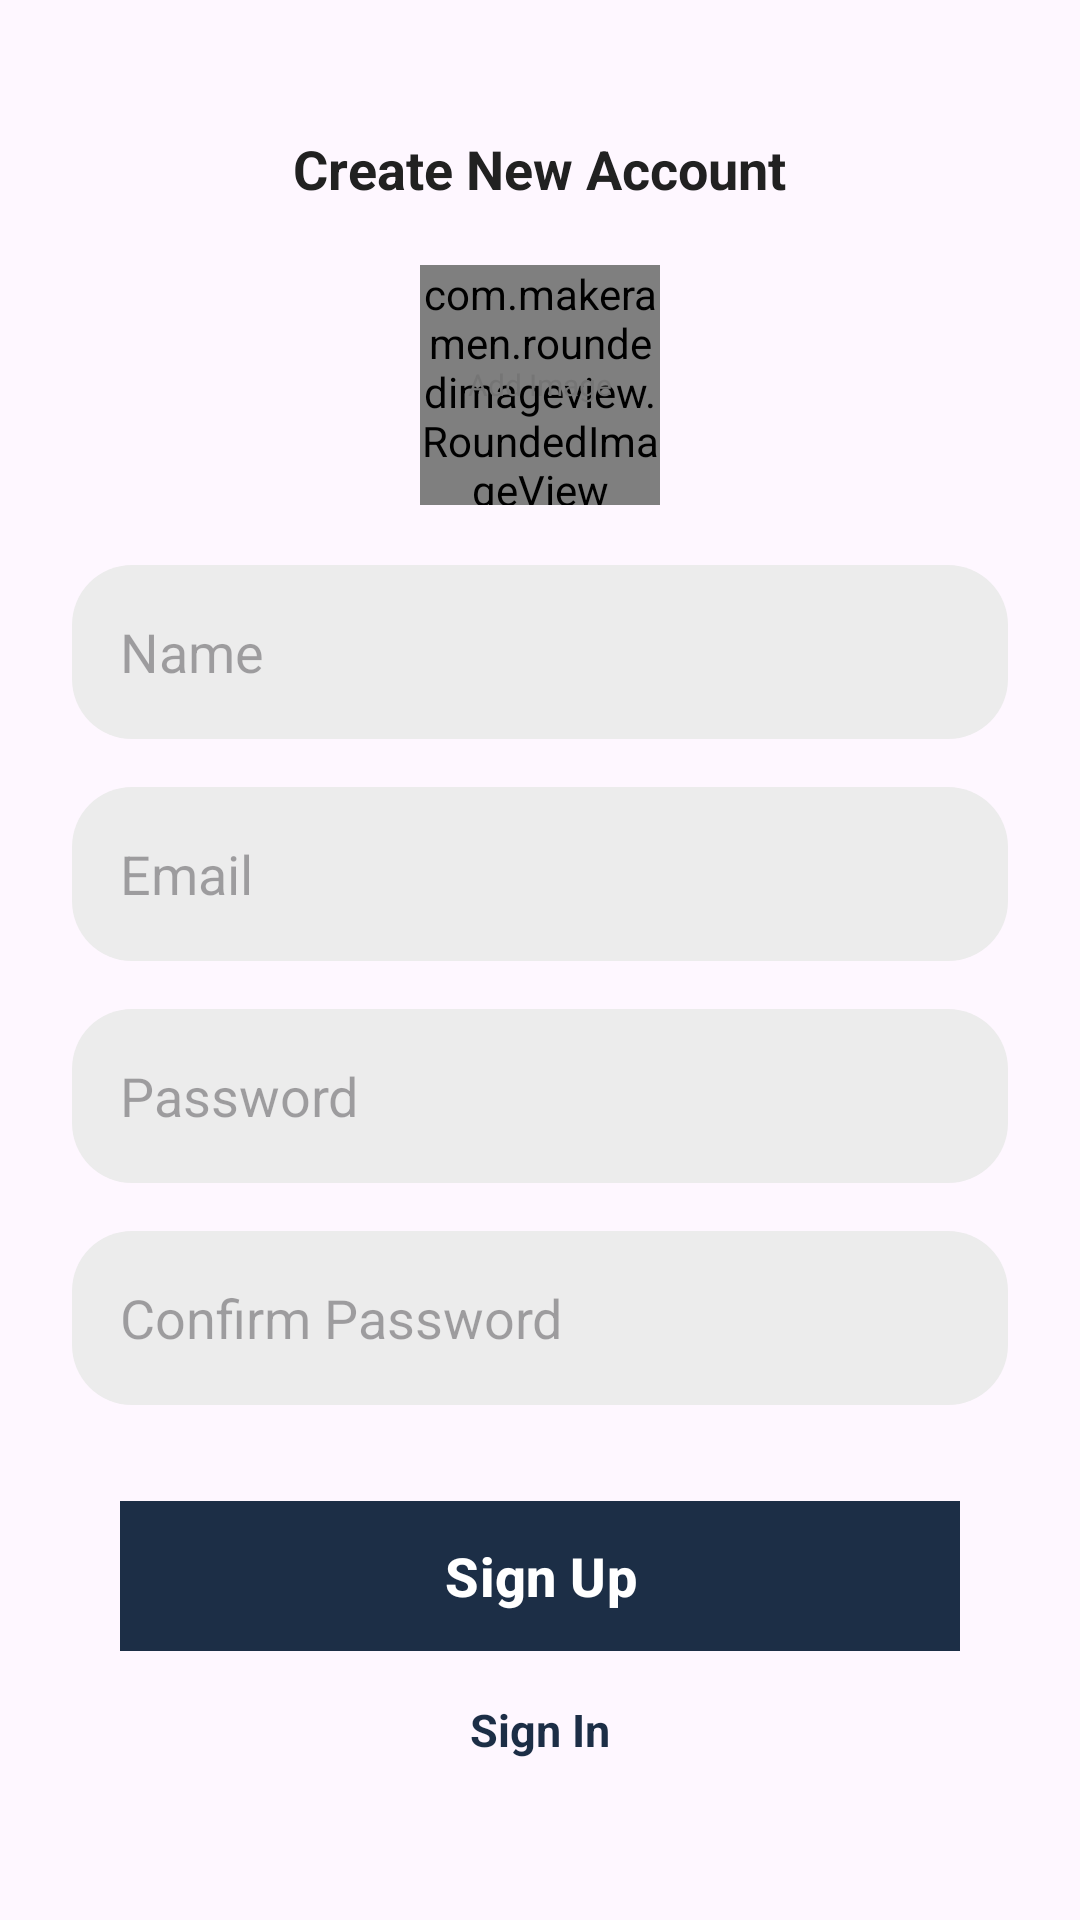

This screen was rendered from an Android layout file. Write that file and the resources it references.
<!-- AndroidManifest.xml: application theme Base.Theme.IPGProjFinal -->
<!-- res/layout/activity_sign_up.xml -->
<?xml version="1.0" encoding="utf-8"?>
<ScrollView xmlns:android="http://schemas.android.com/apk/res/android"
    xmlns:app="http://schemas.android.com/apk/res-auto"
    xmlns:tools="http://schemas.android.com/tools"
    android:layout_width="match_parent"
    android:layout_height="match_parent"
    android:clipToPadding="false"
    android:overScrollMode="never"
    android:padding="24dp"
    android:scrollbars="none"
    tools:context=".activities.SignUpActivity">

    <LinearLayout
        android:layout_width="match_parent"
        android:layout_height="wrap_content"
        android:gravity="center_horizontal"
        android:orientation="vertical"
        >

    <TextView
        android:layout_width="wrap_content"
        android:layout_height="wrap_content"
        android:layout_marginTop="20dp"
        android:text="Create New Account"
        android:textColor="@color/primary_text"
        android:textSize="18dp"
        android:textStyle="bold"/>

        <FrameLayout
            android:id="@+id/layoutImage"
            android:layout_width="wrap_content"
            android:layout_height="wrap_content"
            android:layout_marginTop="20dp"
            >

            <com.makeramen.roundedimageview.RoundedImageView
                android:id="@+id/imageProfile"
                android:layout_width="80dp"
                android:layout_height="80dp"
                android:background="@drawable/background_image"
                android:scaleType="centerCrop"
                />

            <TextView
                android:id="@+id/textAddImage"
                android:layout_width="wrap_content"
                android:layout_height="wrap_content"
                android:layout_gravity="center"
                android:text="@string/add_image"
                android:textColor="@color/secondary_text"
                android:textSize="10dp"
                />
        </FrameLayout>

        <EditText
            android:id="@+id/inputName"
            android:layout_width="match_parent"
            android:layout_height="58dp"
            android:layout_marginTop="20dp"
            android:background="@drawable/background_input"
            android:hint="@string/name"
            android:imeOptions="actionNext"
            android:importantForAutofill="no"
            android:inputType="text"
            android:paddingStart="16dp"
            android:paddingEnd="16dp"
            android:textColor="@color/primary_text"
            android:textSize="18dp"
            />

        <EditText
            android:id="@+id/inputEmail"
            android:layout_width="match_parent"
            android:layout_height="58dp"
            android:layout_marginTop="16dp"
            android:background="@drawable/background_input"
            android:hint="@string/email"
            android:imeOptions="actionNext"
            android:importantForAutofill="no"
            android:inputType="textEmailAddress"
            android:paddingStart="16dp"
            android:paddingEnd="16dp"
            android:textColor="@color/primary_text"
            android:textSize="18dp"
            />

        <EditText
            android:id="@+id/inputPassword"
            android:layout_width="match_parent"
            android:layout_height="58dp"
            android:layout_marginTop="16dp"
            android:background="@drawable/background_input"
            android:hint="@string/password"
            android:imeOptions="actionNext"
            android:importantForAutofill="no"
            android:inputType="textPassword"
            android:paddingStart="16dp"
            android:paddingEnd="16dp"
            android:textColor="@color/primary_text"
            android:textSize="18dp"
            />

        <EditText
            android:id="@+id/inputConfirmPassword"
            android:layout_width="match_parent"
            android:layout_height="58dp"
            android:layout_marginTop="16dp"
            android:background="@drawable/background_input"
            android:hint="@string/confirm_password"
            android:imeOptions="actionDone"
            android:importantForAutofill="no"
            android:inputType="textPassword"
            android:paddingStart="16dp"
            android:paddingEnd="16dp"
            android:textColor="@color/primary_text"
            android:textSize="18dp"
            />

        <FrameLayout
            android:layout_width="match_parent"
            android:layout_height="wrap_content"
            android:layout_margin="16dp"
            android:animateLayoutChanges="true"
            >

            <com.google.android.material.button.MaterialButton
                android:id="@+id/buttonSignUp"
                android:layout_width="match_parent"
                android:layout_height="50dp"
                android:layout_marginTop="16dp"
                android:text="@string/sign_up"
                android:textColor="@color/white"
                android:textSize="18dp"
                android:background="@color/primary"
                android:textStyle="bold"
                app:cornerRadius="20dp"
                />

            <ProgressBar
                android:id="@+id/progessBar"
                android:layout_width="25dp"
                android:layout_height="25dp"
                android:layout_gravity="center"
                android:visibility="invisible"
                />
       </FrameLayout>

        <TextView
            android:id="@+id/textSignIn"
            android:layout_width="wrap_content"
            android:layout_height="wrap_content"
            android:text="@string/sign_in"
            android:textColor="@color/primary"
            android:textSize="15dp"
            android:textStyle="bold"
            />
    </LinearLayout>

</ScrollView>
<!-- resources referenced by this layout -->
<resources>
  <color name="primary">#1c2e46</color>
  <color name="primary_text">#212121</color>
  <color name="secondary_text">#757575</color>
  <color name="white">#FFFFFFFF</color>
  <!-- drawable background_input (drawable) -->
  <?xml version="1.0" encoding="utf-8"?>
  <shape xmlns:android="http://schemas.android.com/apk/res/android"
      android:shape="rectangle">
      <solid android:color="@color/input_background"/>
      <corners android:radius="20dp"/>
  
  </shape>
  <string name="add_image">Add Image</string>
  <string name="confirm_password">Confirm Password</string>
  <string name="email">Email</string>
  <string name="name">Name</string>
  <string name="password">Password</string>
  <string name="sign_in">Sign In</string>
  <string name="sign_up">Sign Up</string>
  <style name="Base.Theme.IPGProjFinal" parent="Theme.Material3.DayNight.NoActionBar">
          <item name="colorPrimary">@color/primary</item>
          <item name="android:statusBarColor" tools:targetApi="l">@color/primary</item>
      </style>
  <color name="input_background">#ECECEC</color>
</resources>
